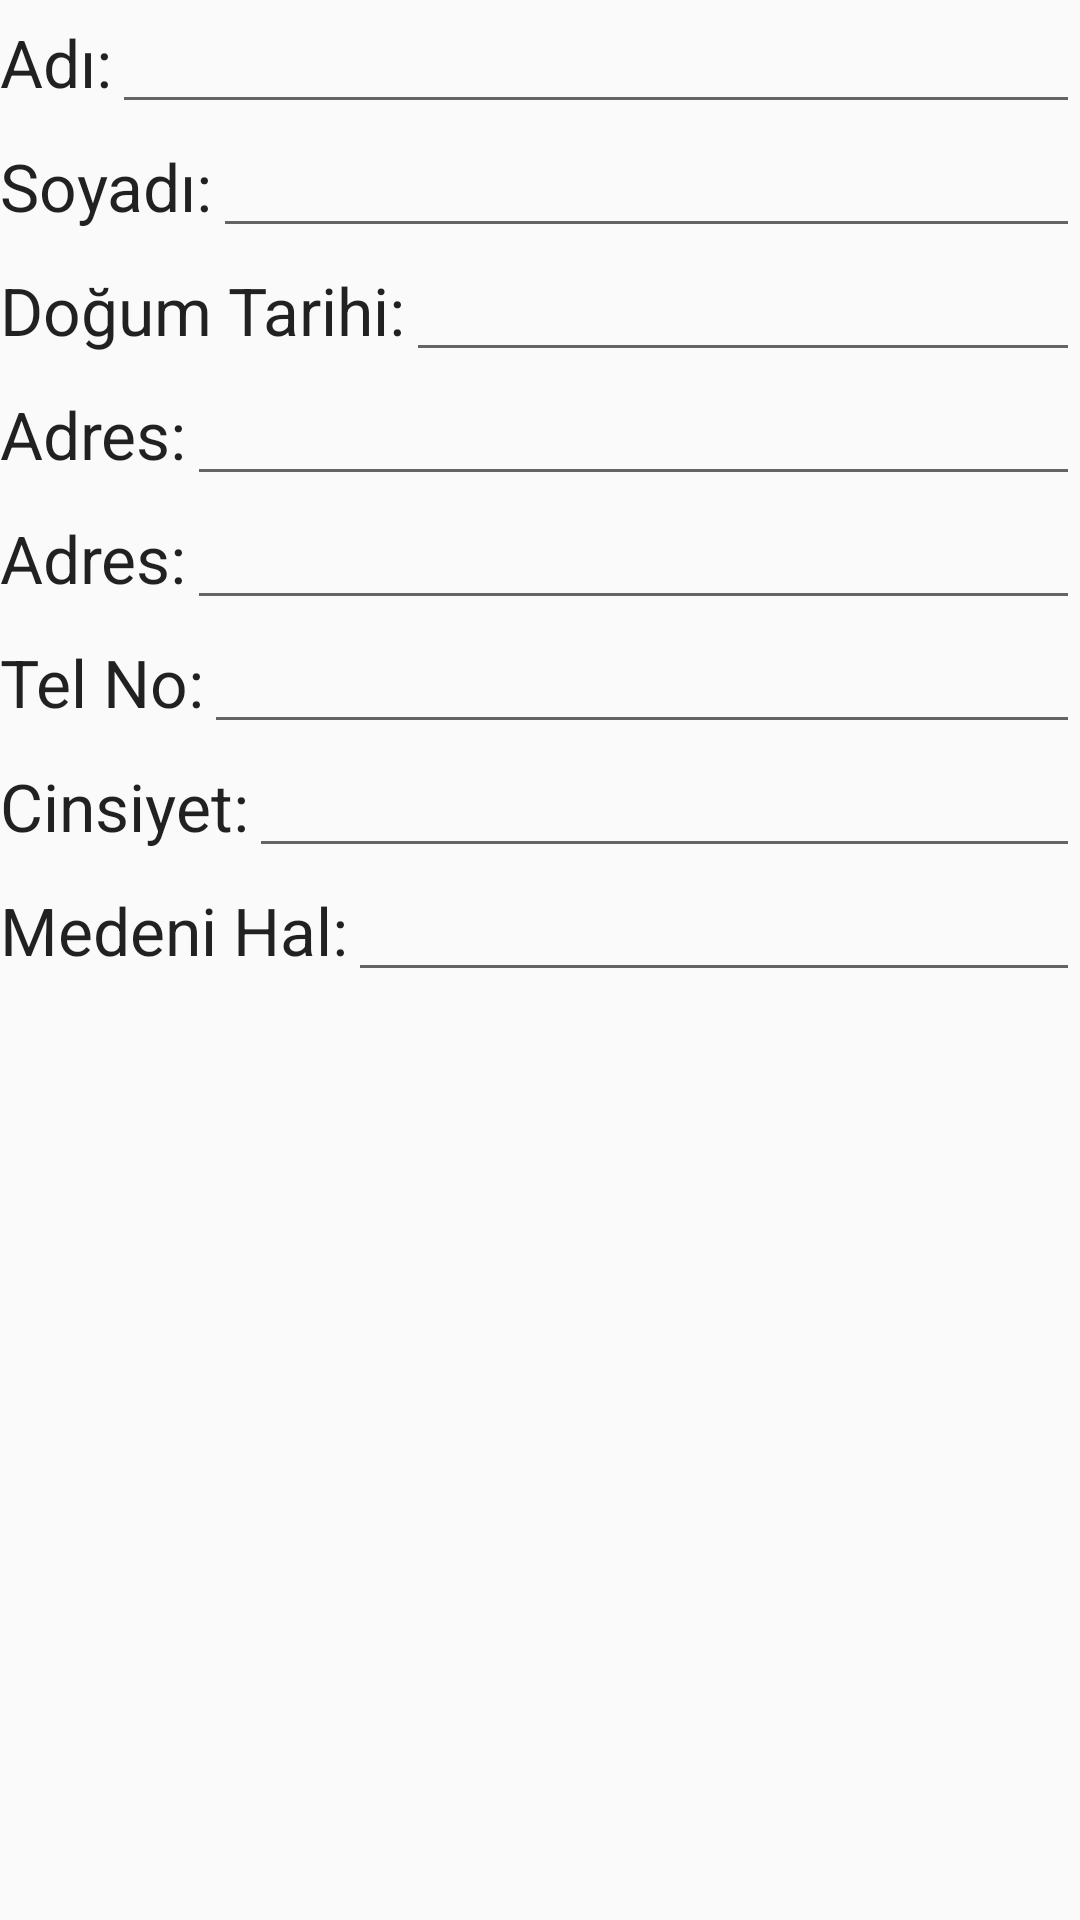

Reconstruct the res/layout file that produces this screen, plus the resources it refers to.
<!-- AndroidManifest.xml: application theme AppTheme -->
<!-- res/layout/profil.xml -->
<?xml version="1.0" encoding="utf-8"?>
<LinearLayout xmlns:android="http://schemas.android.com/apk/res/android"
    android:layout_width="match_parent"
    android:layout_height="match_parent"
    android:orientation="vertical">


    <LinearLayout
        android:layout_width="fill_parent"
        android:layout_height="wrap_content"
        android:orientation="horizontal">

        <TextView
            android:id="@+id/textView"
            android:layout_width="wrap_content"
            android:layout_height="wrap_content"
            android:text="Adı:"
            android:textAppearance="?android:attr/textAppearanceLarge" />

        <EditText
            android:id="@+id/eTxtName"
            android:layout_width="wrap_content"
            android:layout_height="wrap_content"
            android:layout_weight="1"
            android:ems="10"
            android:inputType="textPersonName" />
    </LinearLayout>

    <LinearLayout
        android:layout_width="fill_parent"
        android:layout_height="wrap_content"
        android:orientation="horizontal">

        <TextView
            android:id="@+id/textView2"
            android:layout_width="wrap_content"
            android:layout_height="wrap_content"
            android:text="Soyadı:"
            android:textAppearance="?android:attr/textAppearanceLarge" />

        <EditText
            android:id="@+id/eTxtSurname"
            android:layout_width="wrap_content"
            android:layout_height="wrap_content"
            android:layout_weight="1"
            android:ems="10"
            android:inputType="textPersonName" />
    </LinearLayout>

    <LinearLayout
        android:layout_width="fill_parent"
        android:layout_height="wrap_content"
        android:orientation="horizontal">

        <TextView
            android:id="@+id/textView3"
            android:layout_width="wrap_content"
            android:layout_height="wrap_content"
            android:text="Doğum Tarihi:"
            android:textAppearance="?android:attr/textAppearanceLarge" />

        <EditText
            android:id="@+id/eTxtBirthdate"
            android:layout_width="wrap_content"
            android:layout_height="wrap_content"
            android:layout_weight="1"
            android:ems="10"
            android:inputType="textPersonName" />
    </LinearLayout>

    <LinearLayout
        android:layout_width="fill_parent"
        android:layout_height="wrap_content"
        android:orientation="horizontal">

        <TextView
            android:id="@+id/textView4"
            android:layout_width="wrap_content"
            android:layout_height="wrap_content"
            android:text="Adres:"
            android:textAppearance="?android:attr/textAppearanceLarge" />

        <EditText
            android:id="@+id/eTxtAdress"
            android:layout_width="wrap_content"
            android:layout_height="wrap_content"
            android:layout_weight="1"
            android:ems="10"
            android:inputType="textPersonName" />
    </LinearLayout>

    <LinearLayout
        android:layout_width="fill_parent"
        android:layout_height="wrap_content"
        android:orientation="horizontal">

        <TextView
            android:id="@+id/textView5"
            android:layout_width="wrap_content"
            android:layout_height="wrap_content"
            android:text="Adres:"
            android:textAppearance="?android:attr/textAppearanceLarge" />

        <EditText
            android:id="@+id/eTxtEmail"
            android:layout_width="wrap_content"
            android:layout_height="wrap_content"
            android:layout_weight="1"
            android:ems="10"
            android:inputType="textPersonName" />
    </LinearLayout>

    <LinearLayout
        android:layout_width="fill_parent"
        android:layout_height="wrap_content"
        android:orientation="horizontal">

        <TextView
            android:id="@+id/textView6"
            android:layout_width="wrap_content"
            android:layout_height="wrap_content"
            android:text="Tel No:"
            android:textAppearance="?android:attr/textAppearanceLarge" />

        <EditText
            android:id="@+id/eTxtPhonenumber"
            android:layout_width="wrap_content"
            android:layout_height="wrap_content"
            android:layout_weight="1"
            android:ems="10"
            android:inputType="textPersonName" />
    </LinearLayout>

    <LinearLayout
        android:layout_width="fill_parent"
        android:layout_height="wrap_content"
        android:orientation="horizontal">

        <TextView
            android:id="@+id/textView7"
            android:layout_width="wrap_content"
            android:layout_height="wrap_content"
            android:text="Cinsiyet:"
            android:textAppearance="?android:attr/textAppearanceLarge" />

        <EditText
            android:id="@+id/eTxtGender"
            android:layout_width="wrap_content"
            android:layout_height="wrap_content"
            android:layout_weight="1"
            android:ems="10"
            android:inputType="textPersonName" />
    </LinearLayout>
    <LinearLayout
        android:layout_width="fill_parent"
        android:layout_height="wrap_content"
        android:orientation="horizontal">

        <TextView
            android:id="@+id/textView8"
            android:layout_width="wrap_content"
            android:layout_height="wrap_content"
            android:text="Medeni Hal:"
            android:textAppearance="?android:attr/textAppearanceLarge" />

        <EditText
            android:id="@+id/eTxtMaritalstatus"
            android:layout_width="wrap_content"
            android:layout_height="wrap_content"
            android:layout_weight="1"
            android:ems="10"
            android:inputType="textPersonName" />
    </LinearLayout>
</LinearLayout>
<!-- resources referenced by this layout -->
<resources>
  <style name="AppTheme" parent="Theme.AppCompat.Light.DarkActionBar">
          
      </style>
</resources>
